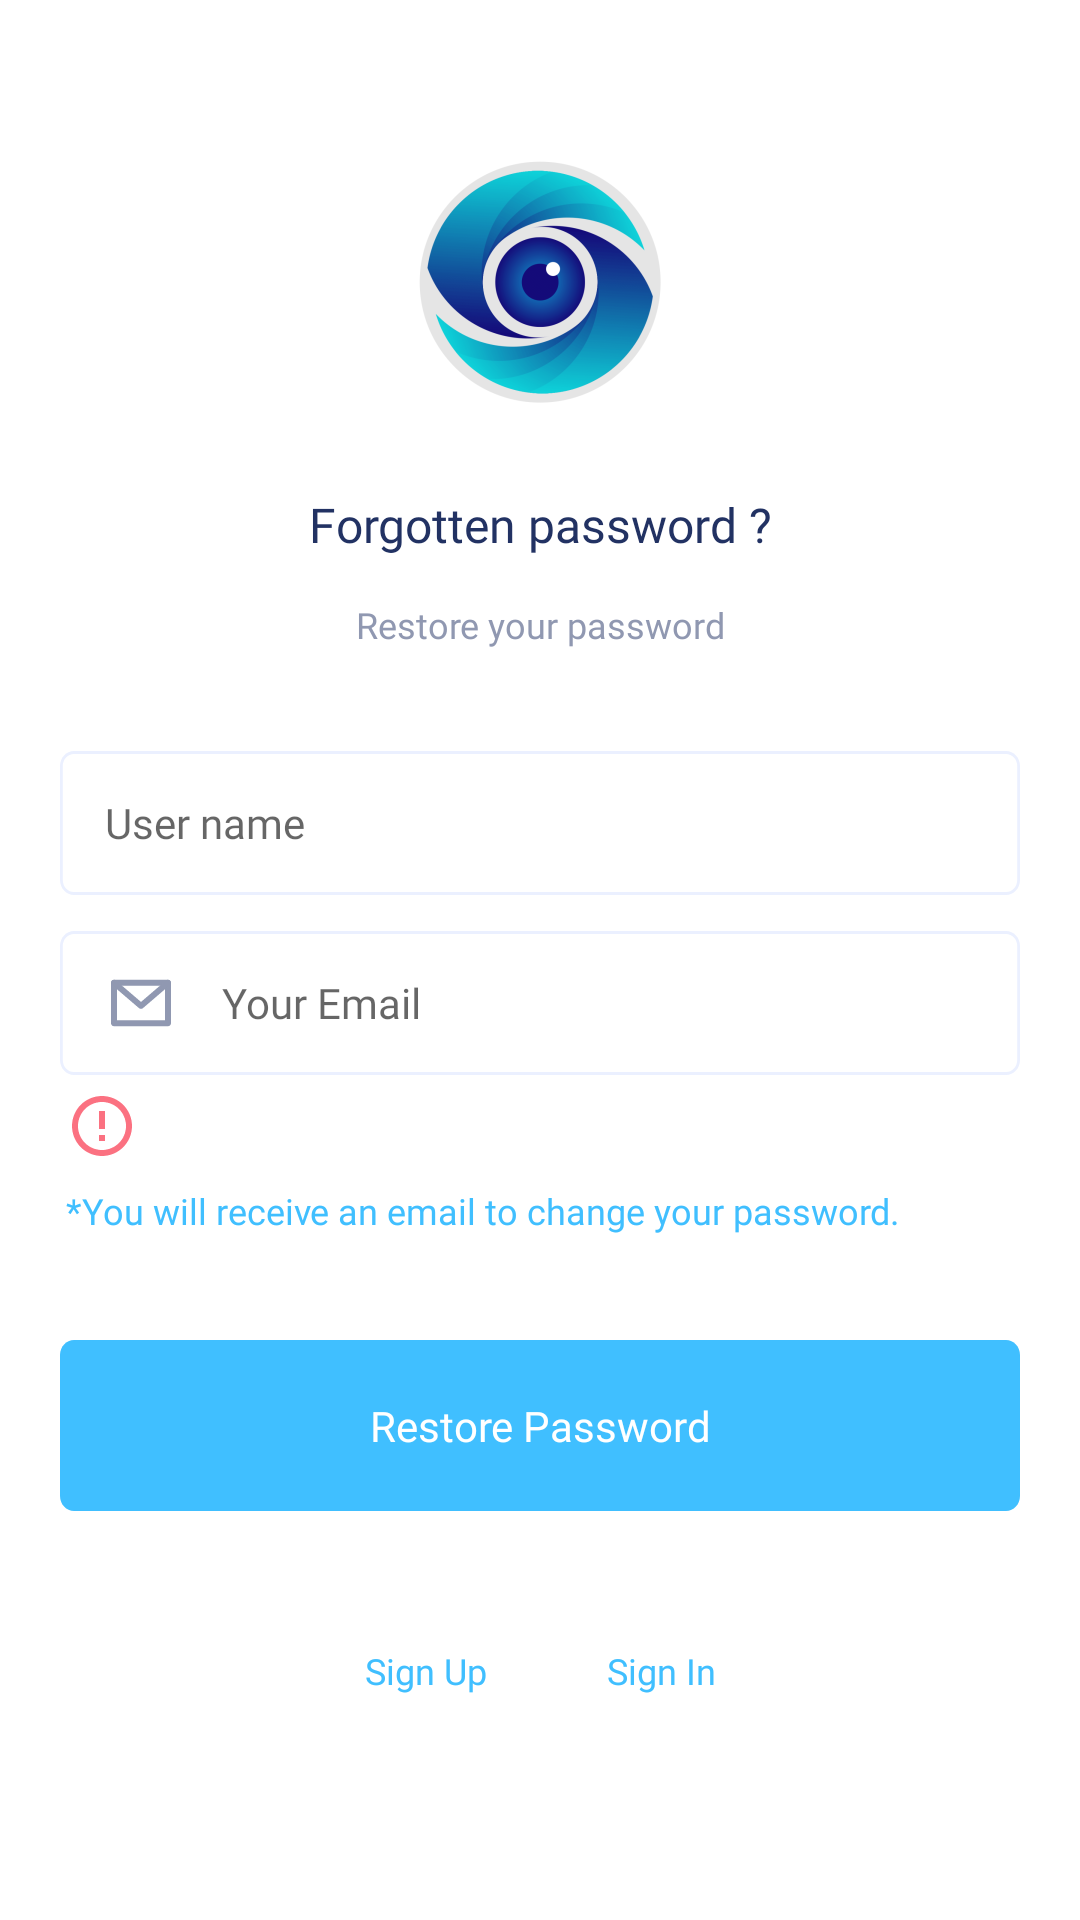

Here is an Android app screen rendered from its layout file. Give the layout XML and the strings, colors and styles it references.
<!-- AndroidManifest.xml: application theme AppTheme -->
<!-- res/layout/activity_restore_pass.xml -->
<?xml version="1.0" encoding="utf-8"?>
<androidx.constraintlayout.widget.ConstraintLayout xmlns:android="http://schemas.android.com/apk/res/android"
    xmlns:app="http://schemas.android.com/apk/res-auto"
    xmlns:tools="http://schemas.android.com/tools"
    android:layout_width="match_parent"
    android:layout_height="match_parent"
    android:background="@android:color/background_light"
    tools:context=".userhandler.RestorePassActivity">


    <ImageView
        android:id="@+id/logo"
        android:layout_width="wrap_content"
        android:layout_height="wrap_content"
        android:src="@mipmap/ic_logo"
        android:layout_marginTop="40dp"
        app:layout_constraintEnd_toEndOf="parent"
        app:layout_constraintHorizontal_bias="0.5"
        app:layout_constraintStart_toStartOf="parent"
        app:layout_constraintTop_toTopOf="parent" />

    <TextView
        android:id="@+id/letsgo"
        android:layout_width="wrap_content"
        android:layout_height="wrap_content"
        android:layout_marginTop="16dp"
        android:fontFamily="@font/poppins_bold"
        android:text="@string/forget_pass"
        android:textColor="@color/colorTitle"
        android:textSize="16sp"
        app:layout_constraintEnd_toEndOf="parent"
        app:layout_constraintStart_toStartOf="parent"
        app:layout_constraintTop_toBottomOf="@+id/logo" />

    <TextView
        android:id="@+id/newacc"
        android:layout_width="wrap_content"
        android:layout_height="wrap_content"
        android:layout_marginTop="52dp"
        android:fontFamily="@font/poppins_regular"
        android:text="@string/restore_password"
        android:textColor="@color/colorText"
        android:textSize="12sp"
        app:layout_constraintEnd_toEndOf="parent"
        app:layout_constraintStart_toStartOf="parent"
        app:layout_constraintTop_toBottomOf="@+id/logo" />

    <EditText
        android:id="@+id/user_name"
        android:layout_width="fill_parent"
        android:layout_marginHorizontal="20dp"
        android:layout_height="48dp"
        android:layout_marginTop="34dp"
        android:ems="10"
        android:inputType="textPersonName"
        android:background="@drawable/input_bg"

        android:textSize="14sp"
        android:textColor="@color/colorText"
        android:fontFamily="@font/poppins_regular"

        android:drawablePadding="15dp"
        android:paddingStart="15dp"
        android:paddingEnd="5dp"
        android:drawableStart="@drawable/ic_user"

        android:hint="@string/user_name"

        app:layout_constraintEnd_toEndOf="parent"
        app:layout_constraintHorizontal_bias="0.5"
        app:layout_constraintStart_toStartOf="parent"
        app:layout_constraintTop_toBottomOf="@+id/newacc"
        />

    <EditText
        android:id="@+id/email"
        android:layout_width="fill_parent"
        android:layout_marginHorizontal="20dp"
        android:layout_height="48dp"
        android:layout_marginTop="12dp"
        android:ems="10"
        android:inputType="textEmailAddress"
        android:background="@drawable/input_bg"

        android:textSize="14sp"
        android:textColor="@color/colorText"
        android:fontFamily="@font/poppins_regular"

        android:drawablePadding="15dp"
        android:paddingStart="15dp"
        android:paddingEnd="5dp"
        android:drawableStart="@drawable/ic_message"

        android:hint="@string/prompt_email"

        app:layout_constraintEnd_toEndOf="parent"
        app:layout_constraintHorizontal_bias="0.5"
        app:layout_constraintStart_toStartOf="parent"
        app:layout_constraintTop_toBottomOf="@+id/user_name"
        />

    <TextView
        android:id="@+id/wrong"
        android:layout_width="wrap_content"
        android:layout_height="wrap_content"
        android:layout_marginTop="5dp"
        android:fontFamily="@font/poppins_bold"
        android:textColor="@color/colorDanger"
        android:gravity="center"
        android:drawablePadding="8dp"
        android:drawableLeft="@drawable/ic_baseline_error_outline_24"

        android:textSize="12.5sp"
        android:layout_marginStart="22dp"
        app:layout_constraintStart_toStartOf="parent"
        app:layout_constraintTop_toBottomOf="@+id/email" />

    <TextView
        android:id="@+id/confirmation"
        android:layout_width="wrap_content"
        android:layout_height="wrap_content"
        android:layout_marginTop="8dp"
        android:fontFamily="@font/poppins_bold"
        android:text="@string/email_confirmation"
        android:textColor="@color/colorPrimary"

        android:textSize="12sp"
        android:layout_marginStart="22dp"
        app:layout_constraintStart_toStartOf="parent"
        app:layout_constraintTop_toBottomOf="@+id/wrong" />

    <Button
        android:id="@+id/restore"
        android:layout_width="fill_parent"
        android:layout_marginHorizontal="20dp"
        android:layout_height="57dp"
        android:background="@drawable/btn_bg"
        android:elevation="30dp"
        android:fontFamily="@font/poppins_bold"
        android:text="@string/restore"
        android:textAllCaps="false"
        android:textColor="#FFF"
        tools:layout_editor_absoluteY="445dp"
        android:shadowColor="@color/colorPrimary"

        android:layout_marginTop="35dp"
        app:layout_constraintEnd_toEndOf="parent"
        app:layout_constraintHorizontal_bias="0.5"
        app:layout_constraintStart_toStartOf="parent"
        app:layout_constraintTop_toBottomOf="@+id/confirmation"
        />

    <androidx.appcompat.widget.LinearLayoutCompat
        android:id="@+id/acc"
        android:layout_width="wrap_content"
        android:layout_height="wrap_content"
        app:layout_constraintEnd_toEndOf="parent"
        android:layout_marginTop="45dp"
        app:layout_constraintHorizontal_bias="0.5"
        app:layout_constraintStart_toStartOf="parent"
        app:layout_constraintTop_toBottomOf="@+id/restore">

        <TextView
            android:id="@+id/signup"
            android:layout_width="wrap_content"
            android:layout_height="wrap_content"
            android:fontFamily="@font/poppins_bold"
            android:text="@string/action_sign_up"
            android:textColor="@color/colorPrimary"
            android:textSize="12sp"
            android:autoLink="none"/>

        <TextView
            android:id="@+id/signin"
            android:layout_marginLeft="40dp"
            android:layout_width="wrap_content"
            android:layout_height="wrap_content"
            android:fontFamily="@font/poppins_bold"
            android:text="@string/action_sign_in"
            android:textColor="@color/colorPrimary"
            android:textSize="12sp"
            android:autoLink="none"/>

    </androidx.appcompat.widget.LinearLayoutCompat>

</androidx.constraintlayout.widget.ConstraintLayout>
<!-- resources referenced by this layout -->
<resources>
  <color name="colorDanger">#FB7181</color>
  <color name="colorPrimary">#40BFFF</color>
  <color name="colorText">#9098B1</color>
  <color name="colorTitle">#223263</color>
  <!-- drawable btn_bg (drawable) -->
  <vector
  xmlns:android="http://schemas.android.com/apk/res/android"
  xmlns:aapt="http://schemas.android.com/aapt"
  android:width="343dp"
  android:height="57dp"
  android:viewportWidth="343"
  android:viewportHeight="57"
   >
  
  <group>
  
  <clip-path
  android:pathData="M5 0H338C340.761 0 343 2.23858 343 5V52C343 54.7614 340.761 57 338 57H5C2.23858 57 0 54.7614 0 52V5C0 2.23858 2.23858 0 5 0Z"
  />
  
  <path
  android:pathData="M0 0V57H343V0"
  android:fillColor="#40BFFF"
  />
  
  </group>
  
  </vector>
  <!-- drawable ic_baseline_error_outline_24 (drawable) -->
  <vector android:height="24dp" android:tint="#FB7181"
      android:viewportHeight="24" android:viewportWidth="24"
      android:width="24dp" xmlns:android="http://schemas.android.com/apk/res/android">
      <path android:fillColor="@android:color/white" android:pathData="M11,15h2v2h-2zM11,7h2v6h-2zM11.99,2C6.47,2 2,6.48 2,12s4.47,10 9.99,10C17.52,22 22,17.52 22,12S17.52,2 11.99,2zM12,20c-4.42,0 -8,-3.58 -8,-8s3.58,-8 8,-8 8,3.58 8,8 -3.58,8 -8,8z"/>
  </vector>
  <!-- drawable ic_message (drawable) -->
  <vector xmlns:android="http://schemas.android.com/apk/res/android"
      android:width="24dp"
      android:height="24dp"
      android:viewportWidth="24"
      android:viewportHeight="24">
    <path
        android:pathData="M2,5.25C2,4.6977 2.4477,4.25 3,4.25H21C21.5523,4.25 22,4.6977 22,5.25V18.75C22,19.3023 21.5523,19.75 21,19.75H3C2.4477,19.75 2,19.3023 2,18.75V5.25ZM4,6.25V17.75H20V6.25H4Z"
        android:fillColor="#9098B1"
        android:fillType="evenOdd"/>
    <path
        android:pathData="M2.2407,4.5992C2.6001,4.1799 3.2314,4.1313 3.6508,4.4907L12,11.6471L20.3492,4.4907C20.7685,4.1313 21.3998,4.1799 21.7593,4.5992C22.1187,5.0186 22.0701,5.6499 21.6508,6.0093L12.6508,13.7234C12.2763,14.0444 11.7237,14.0444 11.3492,13.7234L2.3492,6.0093C1.9299,5.6499 1.8813,5.0186 2.2407,4.5992Z"
        android:fillColor="#9098B1"
        android:fillType="evenOdd"/>
  </vector>
  <!-- drawable input_bg (drawable) -->
  <vector
  xmlns:android="http://schemas.android.com/apk/res/android"
  xmlns:aapt="http://schemas.android.com/aapt"
  android:width="343dp"
  android:height="48dp"
  android:viewportWidth="343"
  android:viewportHeight="48"
   >
  
  <group>
  
  <clip-path
  android:pathData="M5 0H338C340.761 0 343 2.23858 343 5V43C343 45.7614 340.761 48 338 48H5C2.23858 48 0 45.7614 0 43V5C0 2.23858 2.23858 0 5 0Z"
  />
  
  <path
  android:pathData="M0 0V48H343V0"
  android:fillColor="#FFFFFF"
  />
  
  <path
  android:pathData="M5 0H338C340.761 0 343 2.23858 343 5V43C343 45.7614 340.761 48 338 48H5C2.23858 48 0 45.7614 0 43V5C0 2.23858 2.23858 0 5 0Z"
  android:strokeWidth="2"
  android:strokeColor="#EBF0FF"
  />
  
  </group>
  
  </vector>
  <!-- mipmap ic_logo: png bitmap (mipmap-hdpi, 13816 bytes) -->
  <string name="action_sign_in">Sign In</string>
  <string name="action_sign_up">Sign Up</string>
  <string name="email_confirmation">"*You will receive an email to change your password."</string>
  <string name="forget_pass">"Forgotten password ?"</string>
  <string name="prompt_email">Your Email</string>
  <string name="restore">"Restore Password"</string>
  <string name="restore_password">Restore your password</string>
  <string name="user_name">User name</string>
  <style name="AppTheme" parent="Theme.MaterialComponents.Light">
          
          
          <item name="colorPrimary">@color/colorPrimary</item>
          <item name="colorPrimaryVariant">@color/colorPrimary</item>
          
          <item name="android:statusBarColor">?attr/colorPrimaryVariant</item>
      </style>
</resources>
